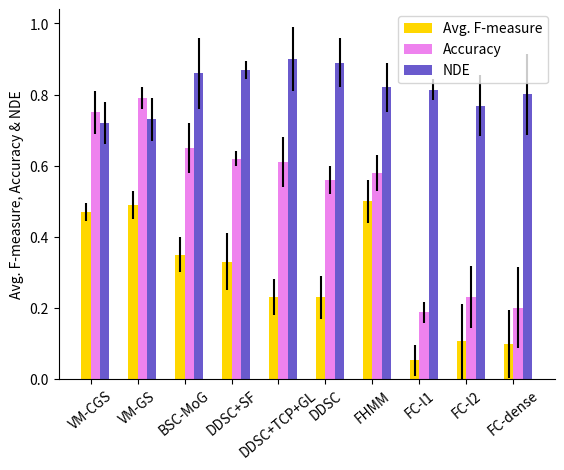

The matplotlib source for this figure:
"""
========
Barchart
========

A bar plot with errorbars and height labels on individual bars
"""
import matplotlib.pyplot as plt
import numpy as np

N = 10
ind = np.arange(N)  # the x locations for the groups
width = 0.2  # the width of the bars

fig, ax = plt.subplots()

# Homo
# - Method : homo l1
# - Whole Home
# avg_acc :0.1567 - 0.0005
# recall :0.0045 - 0.0005
# f1 :0.0088 - 0.0010
# nde :0.8433 - 0.0005
#
# - Method : homo l2
# - Whole Home
# avg_acc :0.1595 - 0.0047
# recall :0.0047 - 0.0038
# f1 :0.0090 - 0.0067
# nde :0.8405 - 0.0047
#
#
# - Method : homo dense
# - Whole Home
# avg_acc :0.1759 - 0.0307
# recall :0.0223 - 0.0312
# f1 :0.0350 - 0.0456
# nde :0.8241 - 0.0307

# Heterogenous
# - Method : heter l1
# - Whole Home
# avg_acc :0.1870 - 0.0298
# recall :0.0330 - 0.0298
# f1 :0.0522 - 0.0443
# nde :0.8130 - 0.0298
#
# - Method : heter l2
# - Whole Home
# avg_acc :0.2310 - 0.0867
# recall :0.0766 - 0.0870
# f1 :0.1055 - 0.1042
# nde :0.7690 - 0.0867
#
# - Method : heter dense
# - Whole Home
# avg_acc :0.1999 - 0.1137
# recall :0.0717 - 0.0771
# f1 :0.0990 - 0.0956
# nde :0.8001 - 0.1137




# HOMO
# f1_means = (0.6, 0.6, 0.5, 0.45, 0.33, 0.32, 0.4, 0.0088, 0.0090, 0.0350)
# f1_std = (0.05, 0.05, 0.06, 0.075, 0.04, 0.05, 0.06, 0.0010, 0.0067, 0.0256)
# rects1 = ax.bar(ind, f1_means, width, color='gold', yerr=f1_std)
#
# acc_means = (0.87, 0.9, 0.78, 0.72, 0.7, 0.65, 0.7, 0.1567, 0.1595, 0.1759)
# acc_std = (0.025, 0.02, 0.025, 0.06, 0.07, 0.02, 0.06, 0.0005, 0.0047, 0.0307)
# rects2 = ax.bar(ind + width, acc_means, width, color='violet', yerr=acc_std)
#
# nde_means = (0.61, 0.61, 0.7, 0.75, 0.8, 0.8, 0.76, 0.8433, 0.8405, 0.8241)
# nde_std = (0.1, 0.1, 0.12, 0.15, 0.08, 0.1, 0.12, 0.0005, 0.0047, 0.0307)
# rects3 = ax.bar(ind + 2 * width, nde_means, width, color='slateblue', yerr=nde_std)

# HETER

f1_means = (0.47, 0.49, 0.35, 0.33, 0.23, 0.23, 0.5, 0.0522, 0.1055, 0.0990)
f1_std = (0.025, 0.04, 0.05, 0.08, 0.05, 0.06, 0.06, 0.0443, 0.1042, 0.0956)
rects1 = ax.bar(ind, f1_means, width, color='gold', yerr=f1_std)

acc_means = (0.75, 0.79, 0.65, 0.62, 0.61, 0.56, 0.58, 0.1870, 0.2310, 0.1999)
acc_std = (0.06, 0.03, 0.07, 0.02, 0.07, 0.04, 0.05, 0.0298, 0.0867, 0.1137)
rects2 = ax.bar(ind + width, acc_means, width, color='violet', yerr=acc_std)

nde_means = (0.72, 0.73, 0.86, 0.87, 0.9, 0.89, 0.82, 0.8130, 0.7690, 0.8001)
nde_std = (0.06, 0.06, 0.1, 0.025, 0.09, 0.07, 0.07, 0.0298, 0.0867, 0.1137)
rects3 = ax.bar(ind + 2 * width, nde_means, width, color='slateblue', yerr=nde_std)

# add some text for labels, title and axes ticks
ax.set_ylabel('Avg. F-measure, Accuracy & NDE')
ax.set_xticks(ind + width / 2)
ax.set_xticklabels(
    ('VM-CGS', 'VM-GS', 'BSC-MoG', 'DDSC+SF', 'DDSC+TCP+GL', 'DDSC', 'FHMM', 'FC-l1', 'FC-l2', 'FC-dense'), rotation=40)

ax.legend((rects1[0],
           rects2[0],
           rects3[0]),
          ('Avg. F-measure',
           'Accuracy',
           'NDE'))
ax.spines['top'].set_visible(False)
ax.spines['right'].set_visible(False)
ax.get_xaxis().tick_bottom()
ax.get_yaxis().tick_left()


def autolabel(rects):
    """
    Attach a text label above each bar displaying its height
    """
    for rect in rects:
        height = rect.get_height()
        # ax.text(rect.get_x() + rect.get_width() / 2., 1.05 * height,
        #         '%d' % int(height),
        #         ha='center', va='bottom')


autolabel(rects1)
autolabel(rects2)
autolabel(rects3)

plt.show()
